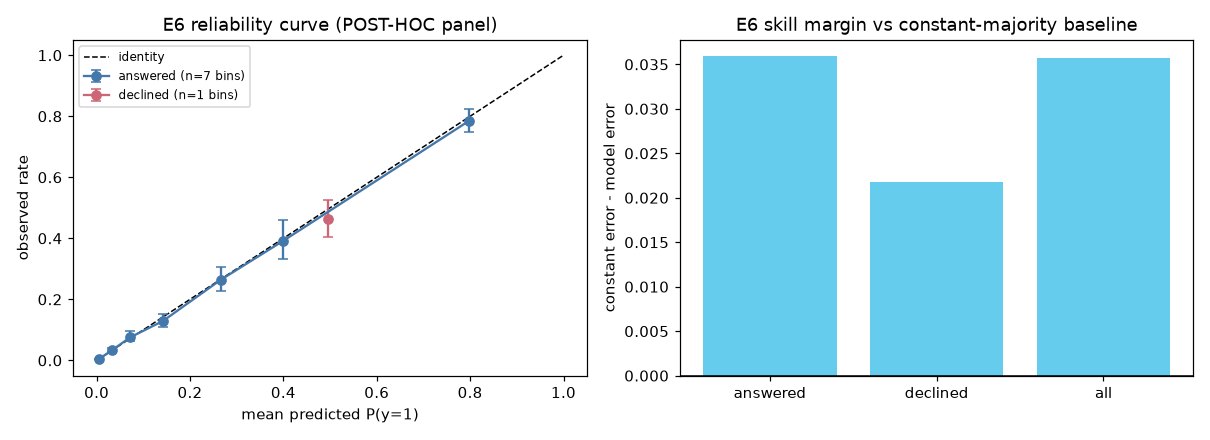

The file beside this chart, header and first rows:
scope, index, lo, hi, n, n_sites_carrying, mean_predicted, observed, ci_lo, ci_hi, ci_status, n_boot_valid, n_attempts
answered, 0, 0.0, 0.02, 14520, 40, 0.005369, 0.004339, 0.00337, 0.005612, ok, 2000, 2000
answered, 1, 0.02, 0.05, 3574, 40, 0.03201, 0.03246, 0.02697, 0.03998, ok, 2000, 2000
answered, 2, 0.05, 0.1, 2208, 40, 0.07204, 0.07563, 0.06199, 0.09542, ok, 2000, 2000
answered, 3, 0.1, 0.2, 1795, 40, 0.1422, 0.1292, 0.1098, 0.1507, ok, 2000, 2000
answered, 4, 0.2, 0.35, 1172, 39, 0.2655, 0.2637, 0.2273, 0.3047, ok, 2000, 2000
answered, 5, 0.35, 0.55, 449, 38, 0.3999, 0.392, 0.3306, 0.4607, ok, 2000, 2000
answered, 6, 0.55, 1.0, 1596, 40, 0.7978, 0.7851, 0.7486, 0.8221, ok, 2000, 2000
declined, 0, 0.0, 0.02, 0, 0, , , , , empty-bin, 0, 0
declined, 1, 0.02, 0.05, 0, 0, , , , , empty-bin, 0, 0
declined, 2, 0.05, 0.1, 0, 0, , , , , empty-bin, 0, 0
declined, 3, 0.1, 0.2, 0, 0, , , , , empty-bin, 0, 0
declined, 4, 0.2, 0.35, 0, 0, , , , , empty-bin, 0, 0
declined, 5, 0.35, 0.55, 368, 38, 0.4957, 0.462, 0.4037, 0.5241, ok, 2000, 2000
declined, 6, 0.55, 1.0, 0, 0, , , , , empty-bin, 0, 0
